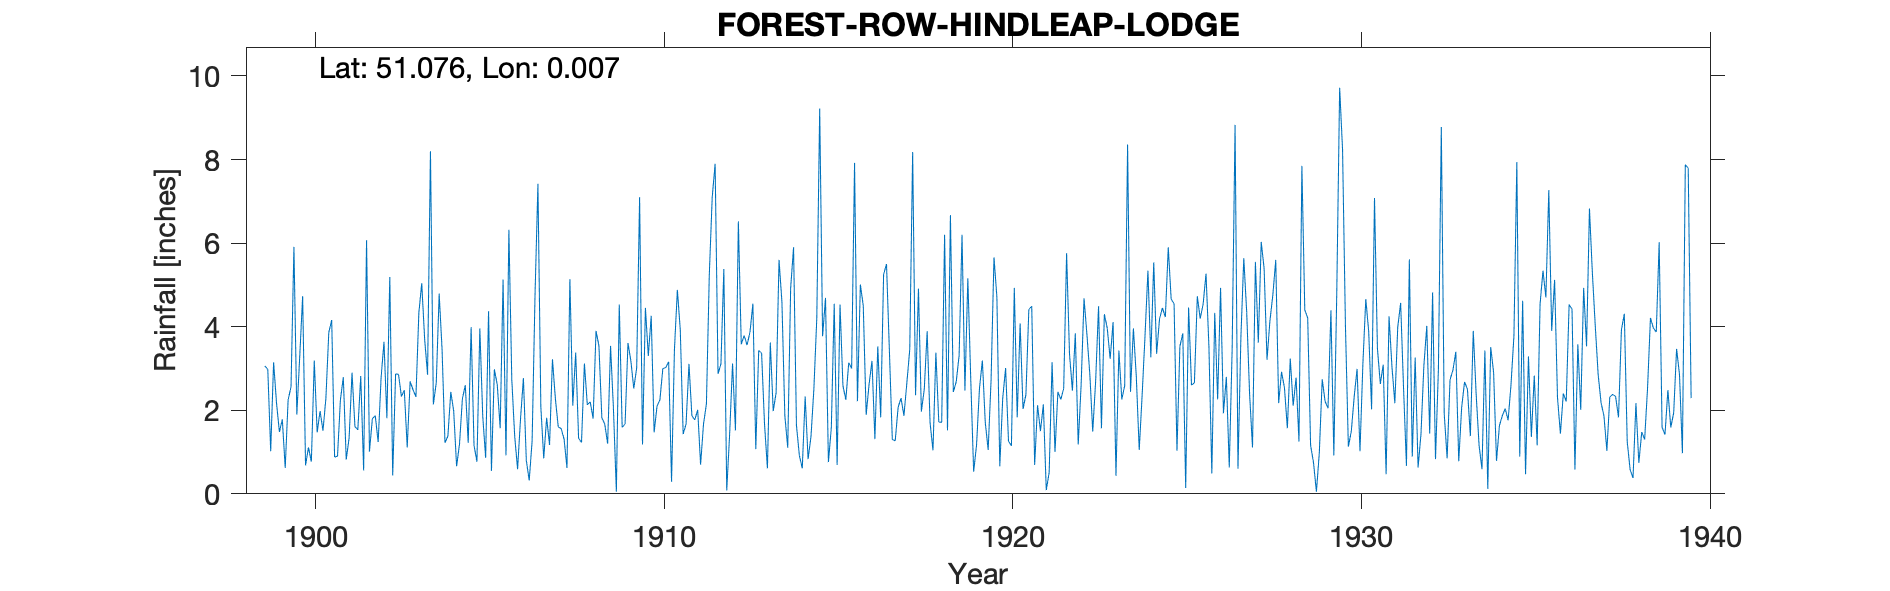

Source data for this figure (header and first rows):
FOREST-ROW-HINDLEAP-LODGE, , , , , , , , , , , , , , , , , , , , , , , 
Grid ref, TQ4067032616, Long, 0.006631, Lat, 51.08, Elevation, 620, ft, , , , , , , , , , , , , , , 
Station no, 572, , , , , , , , , , , , , , , , , , , , , , 
, 1890, 1891, 1892, 1893, 1894, 1895, 1896, 1897, 1898, 1899, 1900, 1901, 1902, 1903, 1904, 1905, 1906, 1907, 1908, 1909, 1910, 1911, 1912
January, , , , , , , , , , 3.06, 3.29, 0.88, 1.01, 2.48, 4.79, 1.16, 6.32, 0.85, 1.33, 2.03, 3.3, 1.43, 2.87
February, , , , , , , , , , 2.98, 4.73, 0.9, 1.8, 1.11, 3.45, 0.77, 2.74, 1.82, 1.23, 0.05, 4.26, 1.67, 3.11
March, , , , , , , , , , 1.02, 0.68, 2.25, 1.87, 2.69, 1.22, 3.96, 1.38, 1.17, 3.12, 4.53, 1.47, 3.11, 5.38
April, , , , , , , , , , 3.15, 1.11, 2.79, 1.24, 2.49, 1.38, 1.86, 0.59, 3.22, 2.13, 1.59, 2.1, 1.87, 0.08
May, , , , , , , , , , 2.18, 0.77, 0.82, 2.77, 2.32, 2.44, 0.86, 1.79, 2.28, 2.2, 1.67, 2.25, 1.77, 1.43
June, , , , , , , , , , 1.48, 3.19, 1.34, 3.64, 4.33, 1.98, 4.37, 2.77, 1.6, 1.8, 3.61, 3, 2.01, 3.12
July, , , , , , , , , , 1.78, 1.47, 2.9, 1.81, 5.04, 0.66, 0.55, 0.8, 1.56, 3.9, 3.18, 3.02, 0.7, 1.52
August, , , , , , , , , , 0.62, 1.98, 1.61, 5.19, 3.7, 1.19, 2.98, 0.32, 1.31, 3.54, 2.52, 3.16, 1.67, 6.52
September, , , , , , , , , , 2.25, 1.51, 1.53, 0.44, 2.85, 2.28, 2.61, 1.27, 0.62, 1.82, 3.02, 0.29, 2.15, 3.58
October, , , , , , , , , , 2.56, 2.28, 2.82, 2.87, 8.2, 2.6, 1.57, 4.76, 5.14, 1.67, 7.1, 3.46, 5.25, 3.79
November, , , , , , , , , , 5.91, 3.86, 0.56, 2.86, 2.14, 1.22, 5.13, 7.42, 2.11, 1.2, 1.18, 4.88, 7.1, 3.56
December, , , , , , , , , , 1.9, 4.16, 6.07, 2.33, 2.66, 3.99, 0.92, 2.08, 3.38, 3.54, 4.45, 3.93, 7.9, 3.87
Total, , , , , , , , , , 28.89, 29.03, 24.47, 27.83, 40.01, 27.2, 26.74, 32.24, 25.06, 27.48, 34.93, 35.12, 36.63, 38.83
Snow estimates kept, , , , , , , , , , , , , , , , , , , , , , , 
